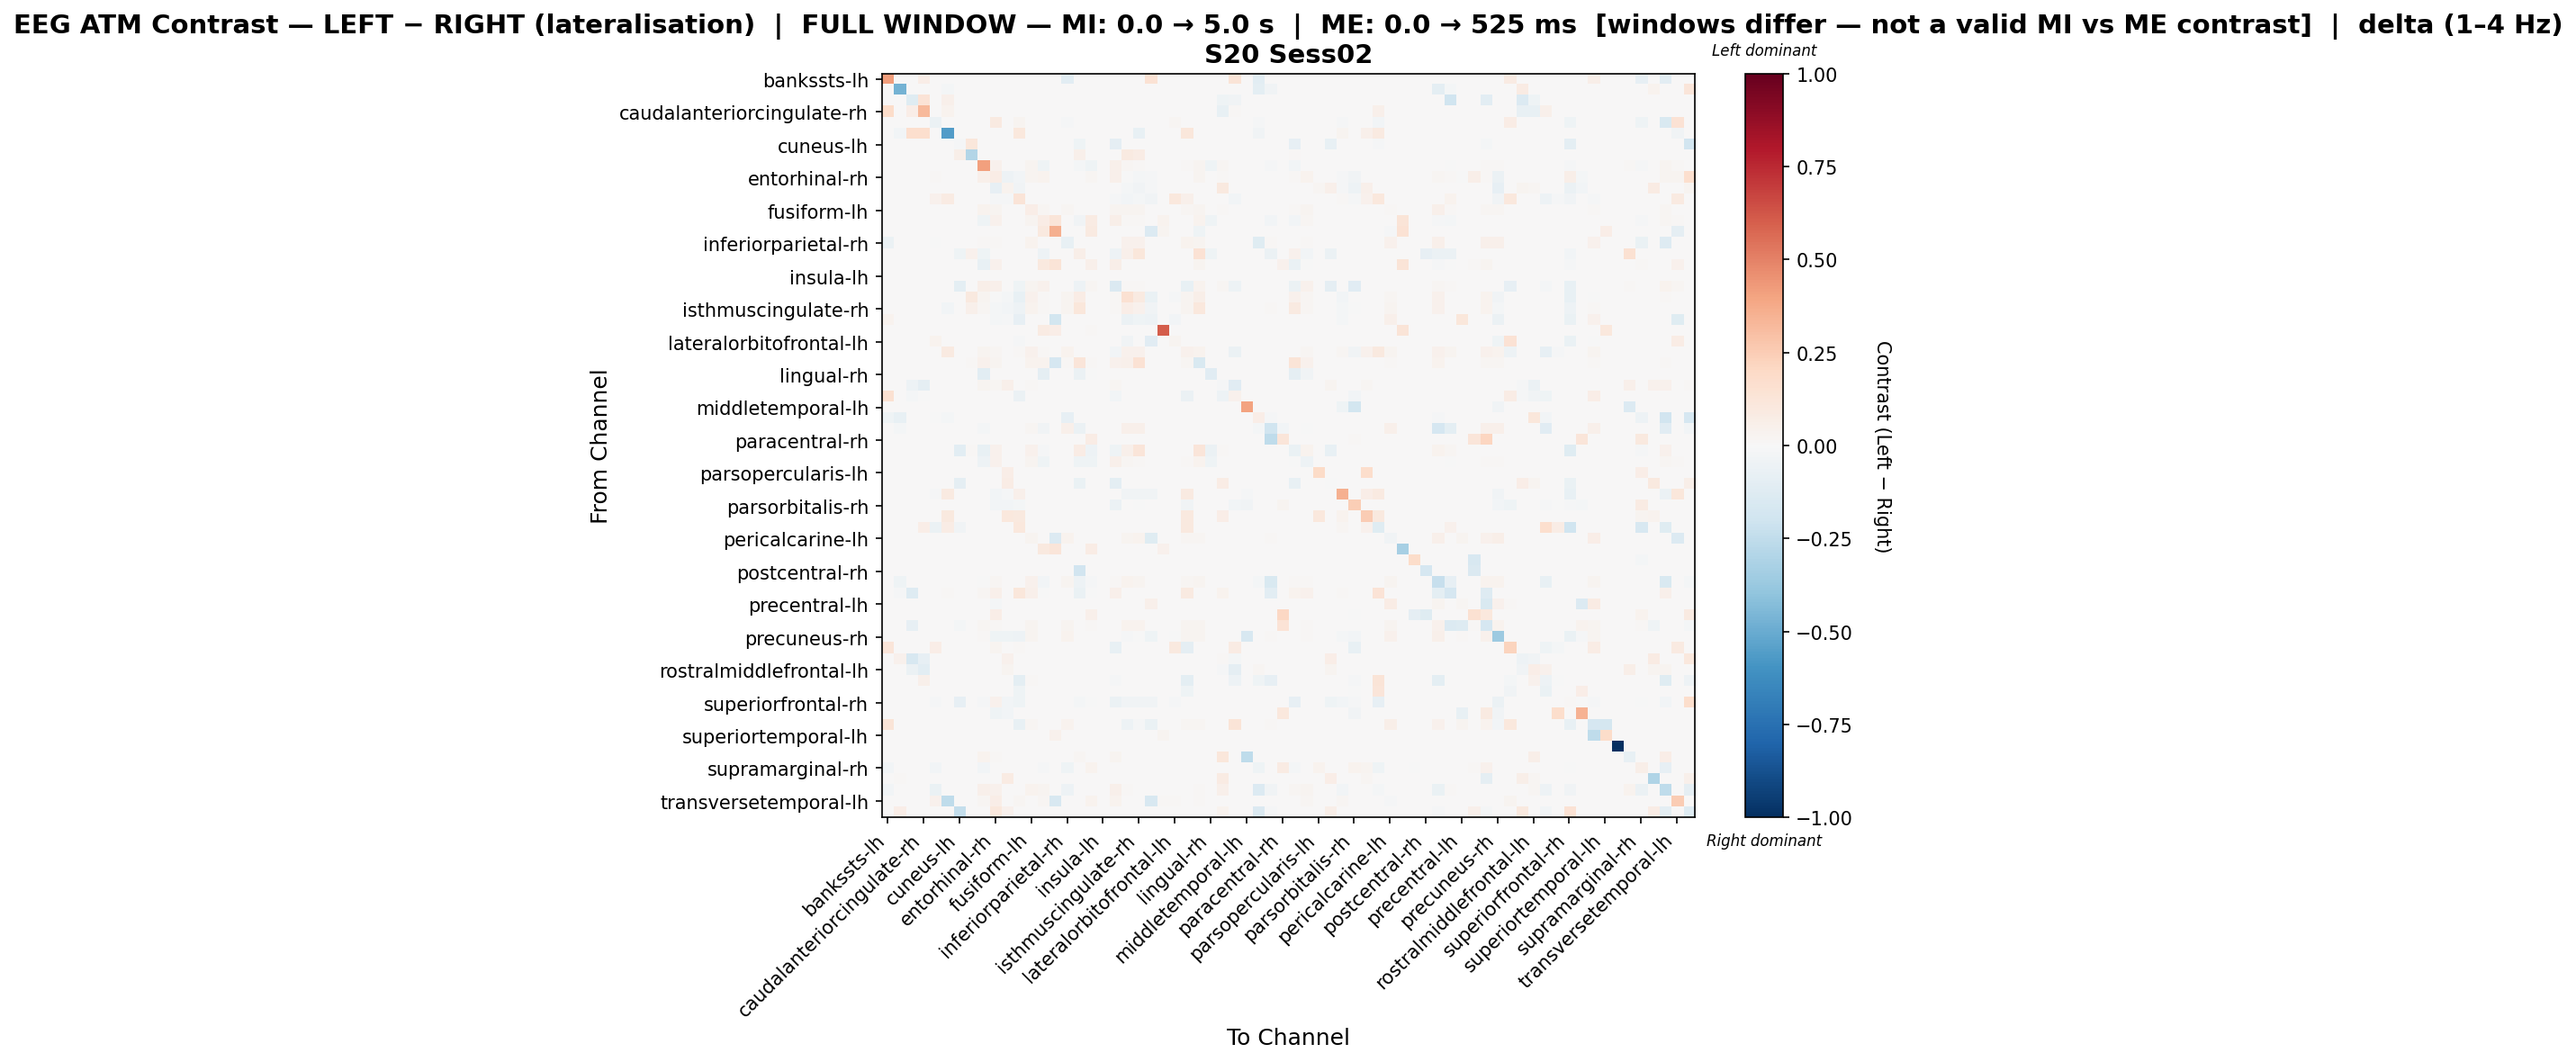

The table this chart was drawn from, first rows:
, bankssts-lh, bankssts-rh, caudalanteriorcingulate-lh, caudalanteriorcingulate-rh, caudalmiddlefrontal-lh, caudalmiddlefrontal-rh, cuneus-lh, cuneus-rh, entorhinal-lh, entorhinal-rh, frontalpole-lh, frontalpole-rh, fusiform-lh, fusiform-rh, inferiorparietal-lh, inferiorparietal-rh, inferiortemporal-lh, inferiortemporal-rh, insula-lh, insula-rh, isthmuscingulate-lh, isthmuscingulate-rh, lateraloccipital-lh
bankssts-lh, 0.4193, 0.0, 0.0, 0.06513, 0.0, 0.0, 0.0, 0.0, 0.0, 0.0, 0.0, 0.0, 0.0, 0.0, 0.0, -0.1051, 0.0, 0.0, 0.0, 0.0, 0.0, 0.0, 0.1447
bankssts-rh, 0.0, -0.4745, 0.0, 0.0, 0.0, -0.01846, 0.0, 0.0, 0.0, 0.0, 0.0, 0.0, 0.0, 0.0, 0.0, 0.0, 0.0, 0.0, 0.0, 0.0, 0.0, 0.0, 0.0
caudalanteriorcingulate-lh, 0.0, 0.0, -0.1194, 0.1336, 0.0, 0.0516, 0.0, 0.0, 0.0, 0.0, 0.0, 0.0, 0.0, 0.0, 0.0, 0.0, 0.0, 0.0, 0.0, 0.0, 0.0, 0.0, 0.0
caudalanteriorcingulate-rh, 0.1833, 0.0, 0.06408, 0.3248, 0.0, 0.03486, 0.0, 0.0, 0.0, 0.0, 0.0, 0.0, 0.0, 0.0, 0.0, 0.0, 0.0, 0.0, 0.0, 0.0, 0.0, 0.0, 0.0
caudalmiddlefrontal-lh, 0.0, 0.0, 0.0, 0.0, -0.05926, 0.0, 0.0, 0.0, 0.0, 0.0936, 0.0, 0.02463, 0.0, 0.0, 0.0, -0.008681, 0.0, 0.0, 0.0, 0.0, 0.0, 0.0, 0.0
caudalmiddlefrontal-rh, 0.0, -0.02766, 0.1686, 0.1686, 0.0, -0.5604, 0.0, 0.0, 0.0, 0.0, 0.0, 0.1055, 0.0, 0.0, 0.0, 0.0, 0.0, 0.0, 0.0, 0.0, 0.0, -0.07234, 0.0
cuneus-lh, 0.0, 0.0, 0.0, 0.0, 0.0, 0.0, -0.01336, 0.1121, 0.0, 0.0, 0.0, 0.0, 0.0, 0.0, 0.0, 0.0, -0.03979, 0.0, 0.0, -0.08651, 0.0, 0.0, 0.0
cuneus-rh, 0.0, 0.0, 0.0, 0.0, 0.0, 0.0, 0.05833, -0.2896, 0.0, 0.0, 0.0, 0.0, 0.0, 0.0, 0.0, 0.0, 0.05417, 0.0, 0.0, 0.0, 0.0875, 0.07292, 0.0
entorhinal-lh, 0.0, 0.0, 0.0, 0.0, 0.0, 0.0, 0.0, 0.0, 0.4088, 0.0447, 0.0, 0.0, 0.03001, -0.0409, 0.0, 0.006386, -0.02247, -0.04215, 0.0, 0.04885, 0.01692, 0.009782, 0.0
entorhinal-rh, 0.0, 0.0, 0.0, 0.0, 0.0121, 0.0, 0.0, 0.0, 0.04775, 0.07656, -0.05453, -0.02919, 0.02892, 0.03362, 0.0, 0.004035, 0.0, 0.01816, 0.0, 0.04943, -0.005606, -0.01914, -0.01536
frontalpole-lh, 0.0, 0.0, 0.0, 0.0, 0.0, 0.0, 0.0, 0.0, 0.0, -0.08353, 0.03426, -0.03294, 0.0, 0.0, 0.0, 0.0, 0.0, 0.0, 0.0, 0.0, -0.02, -0.03765, -0.01176
frontalpole-rh, 0.0, 0.0, 0.0, 0.0, 0.04412, 0.08292, 0.0, 0.0, 0.0, -0.01476, -0.01107, 0.1303, 0.0, 0.0, 0.0, 0.0, 0.0, 0.0, 0.0, -0.0107, -0.02731, -0.02325, -0.03247
fusiform-lh, 0.0, 0.0, 0.0, 0.0, 0.0, 0.0, 0.0, 0.0, 0.03338, 0.0306, 0.0, 0.0, 0.06711, 0.02156, 0.0, 0.01704, 0.0, 0.0, 0.0, 0.02469, 0.02851, 0.02643, 0.0
fusiform-rh, 0.0, 0.0, 0.0, 0.0, 0.0, 0.0, 0.0, 0.0, -0.04249, 0.04562, 0.0, 0.0, 0.02886, 0.07261, 0.1224, 0.0, -0.03422, 0.07973, 0.0, 0.05773, 0.01397, 0.01117, 0.0
inferiorparietal-lh, 0.0, 0.0, 0.0, 0.0, 0.0, 0.0, 0.0, 0.0, 0.0, 0.0, 0.0, 0.0, 0.0, 0.1012, 0.3585, 0.0, 0.0, 0.08631, 0.0, 0.0, 0.0, 0.0, -0.135
inferiorparietal-rh, -0.05872, 0.0, 0.0, 0.0, -0.005338, 0.0, 0.0, 0.0, 0.01465, 0.009321, 0.0, 0.0, 0.03395, 0.0, 0.0, -0.07595, 0.0, 0.0, 0.0, 0.0, 0.04128, 0.04194, 0.0
inferiortemporal-lh, 0.0, 0.0, 0.0, 0.0, 0.0, 0.0, -0.04545, 0.04, -0.04401, 0.0, 0.0, 0.0, 0.0, -0.05431, 0.0, 0.0, 0.05704, 0.0, 0.0, -0.05411, 0.05, 0.1157, 0.0
inferiortemporal-rh, 0.0, 0.0, 0.0, 0.0, 0.0, 0.0, 0.0, 0.0, -0.0729, 0.04444, 0.0, 0.0, 0.0, 0.09692, 0.1295, 0.0, 0.0, 0.05457, 0.0, 0.0547, 0.0, 0.0, 0.0
insula-lh, 0.0, 0.0, 0.0, 0.0, 0.0, 0.0, 0.0, 0.0, 0.0, 0.0, 0.0, 0.0, 0.0, 0.0, 0.0, 0.0, 0.0, 0.0, 0.0, 0.0, 0.0, 0.0, 0.0
insula-rh, 0.0, 0.0, 0.0, 0.0, 0.0, 0.0, -0.09639, 0.0, 0.05564, 0.052, 0.0, -0.03964, 0.02509, 0.04436, 0.0, 0.0, -0.05385, 0.02327, 0.0, -0.1466, 0.01018, 0.008, 0.0
isthmuscingulate-lh, 0.0, 0.0, 0.0, 0.0, 0.0, 0.0, 0.0, 0.09813, 0.02585, -0.005638, -0.01816, -0.07075, 0.03947, 0.01504, 0.0, 0.0282, 0.0771, 0.0, 0.0, 0.0141, 0.1491, 0.0893, -0.0631
isthmuscingulate-rh, 0.0, 0.0, 0.0, 0.0, 0.0, -0.02956, 0.0, 0.05153, 0.01774, -0.01579, -0.02791, -0.05008, 0.03869, 0.0129, 0.0, 0.03026, 0.11, 0.0, 0.0, 0.0119, 0.06438, 0.04142, -0.0353
lateraloccipital-lh, 0.03147, 0.0, 0.0, 0.0, 0.0, 0.0, 0.0, 0.0, 0.0, -0.0193, -0.01053, -0.07895, 0.0, 0.0, -0.1842, 0.0, 0.0, 0.0, 0.0, 0.0, -0.05965, -0.03947, -0.04786
lateraloccipital-rh, 0.0, 0.0, 0.0, 0.0, 0.0, 0.0, 0.0, 0.0, 0.0, 0.0, 0.0, 0.0, 0.0, 0.08333, 0.06944, 0.0, 0.0, 0.01389, 0.0, 0.0, 0.0, 0.0, 0.0
lateralorbitofrontal-lh, 0.0, 0.0, 0.0, 0.0, 0.03313, 0.0, 0.0, 0.0, 0.0, 0.0, 0.0, -0.01461, 0.0, 0.0, 0.0, 0.0, 0.0, 0.0, 0.0, 0.0, -0.03901, 0.0, -0.117
lateralorbitofrontal-rh, 0.0, 0.0, 0.0, 0.0, 0.0, 0.08763, 0.0, 0.0, 0.02591, 0.01776, 0.0, 0.009521, 0.04272, 0.009804, 0.0, 0.03151, 0.0, 0.0, 0.0, -0.02727, 0.04272, 0.04272, 0.0
lingual-lh, 0.0, 0.0, 0.0, 0.0, 0.0, 0.0, 0.0, 0.009009, 0.03914, 0.02825, 0.0, 0.0, 0.03148, 0.03269, -0.1696, 0.01533, 0.1224, 0.0113, 0.0, 0.03914, 0.05343, 0.1433, 0.0
lingual-rh, 0.0, 0.0, 0.0, 0.0, 0.0, 0.0, 0.0, 0.0, -0.1044, 0.0, 0.0, 0.0, 0.0, -0.09008, 0.0, 0.0, -0.06005, -0.002611, 0.0, 0.0, 0.0, 0.0, 0.0
medialorbitofrontal-lh, 0.0, 0.0, -0.04848, -0.08788, 0.0, 0.0, 0.0, 0.0, 0.02542, 0.01753, 0.04996, 0.0, 0.01052, 0.006135, 0.0, 0.0, 0.0, 0.0, 0.0, 0.02191, 0.0, 0.0, 0.0
medialorbitofrontal-rh, 0.15, 0.0, -0.0174, -0.004149, 0.0, 0.0, 0.0, 0.0, 0.0, 0.0, 0.0, -0.05541, 0.0, 0.0, 0.0, 0.0, 0.0, 0.0, 0.0, -0.02642, 0.0, 0.0, 0.0
middletemporal-lh, 0.0, 0.0, 0.0, 0.0, 0.0, 0.0, 0.0, 0.0, 0.0, 0.0, 0.0, 0.0, 0.0, 0.0, 0.0, 0.0, 0.0, 0.0, 0.0, 0.0, 0.0, 0.0, 0.0
middletemporal-rh, -0.04094, -0.07196, 0.0, 0.0, -0.003722, -0.01613, 0.0, 0.0, 0.0, 0.0, 0.0, 0.0, 0.0, 0.0, 0.0, -0.08313, 0.0, 0.0, 0.0, 0.0, 0.0, 0.0, 0.0
paracentral-lh, 0.0, -0.01934, 0.0, 0.0, 0.0, 0.0, 0.0, 0.0, -0.01934, 0.0, 0.0, 0.0, 0.01786, -0.03683, 0.0, 0.05357, -0.05525, 0.0, 0.0, 0.0, 0.0506, 0.05357, 0.0
paracentral-rh, 0.0, 0.0, 0.0, 0.0, 0.0, 0.0, 0.0, 0.0, 0.0, 0.0, 0.0, 0.0, 0.0, 0.0, 0.0, 0.0, 0.0, 0.07516, 0.0, 0.0, 0.0, 0.0, 0.0
parahippocampal-lh, 0.0, 0.0, 0.0, 0.0, 0.0, 0.0, -0.1044, 0.01449, -0.07279, 0.04622, 0.0, 0.0, 0.04622, -0.01457, 0.0, 0.0, 0.07163, -0.05223, 0.0, -0.04489, 0.04818, 0.1201, 0.0
parahippocampal-rh, 0.0, 0.0, 0.0, 0.0, 0.0, 0.0, 0.0, 0.0, -0.05261, 0.04488, 0.0, 0.0, 0.03098, -0.04435, 0.0, 0.004766, -0.04142, -0.04238, 0.0, 0.05004, 0.01787, 0.01549, 0.0
parsopercularis-lh, 0.0, 0.0, 0.0, 0.0, 0.0, 0.0, 0.0, 0.0, 0.0, 0.0, 0.06757, 0.0, 0.0, 0.0, 0.0, 0.0, 0.0, 0.0, 0.0, 0.0, 0.0, 0.0, 0.0
parsopercularis-rh, 0.0, 0.003659, 0.0, 0.0, 0.0, 0.0, -0.09155, 0.0, 0.0, 0.0, 0.07561, 0.0, 0.0, 0.0, 0.0, 0.0, -0.06573, 0.0, 0.0, -0.1009, 0.0, 0.0, 0.0
parsorbitalis-lh, 0.0, 0.0, 0.0, 0.0, -0.009669, 0.08602, 0.0, 0.0, 0.0, -0.02901, -0.01519, 0.05011, 0.0, 0.0, 0.0, 0.0, 0.0, 0.0, 0.0, 0.0, -0.03591, -0.03591, -0.03591
parsorbitalis-rh, 0.0, 0.0, 0.0, 0.0, 0.0, 0.0, 0.0, 0.0, 0.0, -0.02949, -0.02698, -0.02196, 0.0, 0.0, 0.0, 0.0, 0.0, 0.0, 0.0, -0.05583, 0.0, -0.003137, 0.0
parstriangularis-lh, 0.0, 0.0, 0.0, 0.0, 0.0, 0.09429, 0.0, 0.0, 0.0, 0.0, 0.1053, 0.09429, 0.0, 0.0, 0.0, 0.0, 0.0, 0.0, 0.0, 0.0, 0.0, 0.0, 0.0
parstriangularis-rh, 0.0, 0.0, 0.0, 0.07009, -0.06061, 0.0732, -0.03333, 0.0, 0.0, 0.0, 0.0, 0.1055, 0.0, 0.0, 0.0, 0.0, 0.0, 0.0, 0.0, 0.0, 0.0, 0.0, 0.0
pericalcarine-lh, 0.0, 0.0, 0.0, 0.0, 0.0, 0.0, 0.0, 0.0, 0.006643, 0.001812, 0.0, 0.0, 0.02415, 0.0, -0.1333, 0.03865, 0.0, 0.0, 0.0, 0.0, 0.0308, 0.0314, -0.1243
pericalcarine-rh, 0.0, 0.0, 0.0, 0.0, 0.0, 0.0, 0.0, 0.0, 0.0, 0.0, 0.0, 0.0, 0.0, 0.09391, 0.1244, 0.0, 0.0, 0.0736, 0.0, 0.0, 0.0, 0.0, 0.0
postcentral-lh, 0.0, 0.0, 0.0, 0.0, 0.0, 0.0, 0.0, 0.0, 0.0, 0.0, 0.0, 0.0, 0.0, 0.0, 0.0, 0.0, 0.0, 0.0, 0.0, 0.0, 0.0, 0.0, 0.0
postcentral-rh, 0.0, 0.0, 0.0, 0.0, 0.0, 0.0, 0.0, 0.0, 0.0, 0.0, 0.0, 0.0, 0.0, 0.0, 0.0, 0.0, -0.1907, 0.0, 0.0, 0.0, 0.0, 0.0, 0.0
posteriorcingulate-lh, 0.0, -0.04568, 0.0, 0.0, 0.0, 0.0, 0.0, 0.0, -0.004578, 0.02127, 0.0, 0.0, 0.04659, -0.02784, 0.0, 0.02498, -0.04894, -0.008157, 0.0, 0.01553, 0.03174, 0.03005, 0.0
posteriorcingulate-rh, 0.0, -0.009454, -0.1318, 0.0, 0.0, 0.0155, 0.0, 0.0, 0.02194, 0.0524, 0.0, 0.1163, 0.0524, -0.0002018, 0.0, 0.0, -0.06303, -0.004202, 0.0, 0.0524, 0.0, 0.0, 0.0
precentral-lh, 0.0, 0.0, 0.0, 0.0, 0.0, 0.0, 0.0, 0.0, 0.0, -0.02162, 0.0, 0.0, 0.0, 0.0, 0.0, 0.0, 0.0, 0.0, 0.0, 0.0, 0.0, 0.0, 0.04984
precentral-rh, 0.0, 0.0, 0.0, 0.0, 0.0, 0.0, 0.0, 0.0, 0.0, 0.06731, 0.0, 0.0, 0.0, 0.0, 0.0, 0.0, 0.0, 0.04839, 0.0, 0.0, 0.0, 0.0, 0.0
precuneus-lh, 0.0, 0.0, -0.07986, 0.0, 0.0, 0.0, -0.01584, 0.0, 0.01621, 0.01288, 0.0, 0.0, 0.02826, 0.00665, 0.0, 0.03076, 0.0, 0.01372, 0.0, 0.005819, 0.03283, 0.03325, 0.0
precuneus-rh, 0.0, 0.0, 0.0, 0.0, 0.0, 0.0, 0.0, 0.0, 0.01558, -0.03949, -0.04367, -0.05228, 0.03015, 0.00402, 0.0, 0.03719, 0.0, 0.0, 0.0, 0.003015, -0.009832, -0.00441, -0.04121
rostralanteriorcingulate-lh, 0.1241, 0.0, 0.0, 0.0, 0.06707, 0.0, 0.0, 0.0, 0.0, 0.02439, 0.0, 0.012, 0.0, 0.0, 0.0, 0.0, 0.0, 0.0, 0.0, -0.07343, 0.0, 0.0, 0.0
rostralanteriorcingulate-rh, 0.0, 0.04271, -0.1581, -0.08147, 0.0, 0.0, 0.0, 0.0, 0.0, 0.0, 0.04146, 0.0, 0.0, 0.0, 0.0, 0.0, 0.0, 0.0, 0.0, 0.0, 0.0, 0.0, 0.0
rostralmiddlefrontal-lh, 0.0, 0.0, -0.05862, -0.1034, 0.0, 0.0, 0.0, 0.0, 0.0, 0.0, 0.02876, 0.0, 0.0, 0.0, 0.0, 0.0, 0.0, 0.0, 0.0, 0.0, 0.0, 0.0, 0.0
rostralmiddlefrontal-rh, 0.0, 0.0, 0.0, 0.05172, 0.0, 0.0, 0.0, 0.0, 0.0, 0.0, 0.0, -0.0983, 0.008046, 0.0, 0.0, 0.0, 0.0, 0.0, 0.0, -0.009901, 0.0, 0.0, 0.0
superiorfrontal-lh, 0.0, 0.0, 0.0, 0.0, 0.0, 0.0, 0.0, 0.0, 0.0, 0.0, 0.0, -0.04545, 0.0, 0.0, 0.0, 0.0, 0.0, 0.0, 0.0, 0.0, 0.0, 0.0, 0.0
superiorfrontal-rh, 0.0, 0.0, 0.0, 0.0, -0.01486, 0.0, -0.0812, 0.0, -0.01178, 0.04218, -0.02664, -0.04662, 0.0, 0.0, 0.0, 0.0, -0.01852, -0.006148, 0.0, -0.05698, -0.03791, -0.03432, -0.0374
superiorparietal-lh, 0.0, 0.0, 0.0, 0.0, 0.0, 0.0, 0.0, 0.0, 0.0, -0.04491, -0.02994, 0.0, 0.0, 0.0, 0.0, 0.0, 0.0, 0.0, 0.0, 0.0, 0.0, 0.0, 0.0
superiorparietal-rh, 0.1321, 0.0, 0.0, 0.0, 0.0, 0.0, 0.0, 0.0, 0.006494, 0.002165, 0.0, -0.07714, 0.02219, 0.0, 0.0, 0.03517, 0.0, 0.0, 0.0, 0.0, -0.049, -0.01132, -0.0674
... 8 more rows
